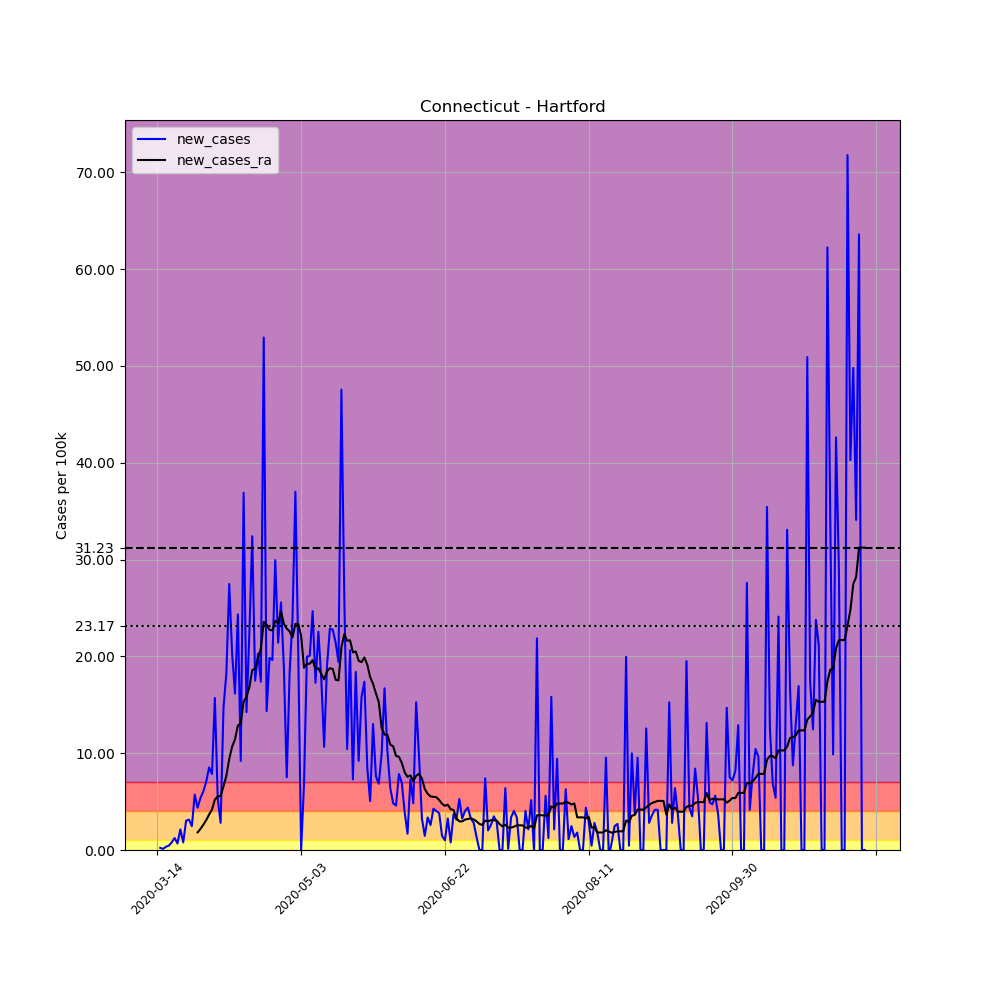

The table this chart was drawn from, first rows:
, date, county, state, fips, cases, deaths, COUNTY, STNAME, CTYNAME, POPESTIMATE2019, per_100k, new_cases, new_cases_ra
79708, 2020-03-14, Hartford, Connecticut, 9003, 1, 0, 3, Connecticut, Hartford, 891720, 0.1121, , 
79709, 2020-03-15, Hartford, Connecticut, 9003, 3, 0, 3, Connecticut, Hartford, 891720, 0.3364, 0.2243, 
79710, 2020-03-16, Hartford, Connecticut, 9003, 4, 0, 3, Connecticut, Hartford, 891720, 0.4486, 0.1121, 
79711, 2020-03-17, Hartford, Connecticut, 9003, 7, 0, 3, Connecticut, Hartford, 891720, 0.785, 0.3364, 
79712, 2020-03-18, Hartford, Connecticut, 9003, 11, 0, 3, Connecticut, Hartford, 891720, 1.234, 0.4486, 
79713, 2020-03-19, Hartford, Connecticut, 9003, 18, 0, 3, Connecticut, Hartford, 891720, 2.019, 0.785, 
79714, 2020-03-20, Hartford, Connecticut, 9003, 29, 0, 3, Connecticut, Hartford, 891720, 3.252, 1.234, 
79715, 2020-03-21, Hartford, Connecticut, 9003, 35, 0, 3, Connecticut, Hartford, 891720, 3.925, 0.6729, 
79716, 2020-03-22, Hartford, Connecticut, 9003, 54, 1, 3, Connecticut, Hartford, 891720, 6.056, 2.131, 
79717, 2020-03-23, Hartford, Connecticut, 9003, 61, 2, 3, Connecticut, Hartford, 891720, 6.841, 0.785, 
79718, 2020-03-24, Hartford, Connecticut, 9003, 88, 2, 3, Connecticut, Hartford, 891720, 9.869, 3.028, 
79719, 2020-03-25, Hartford, Connecticut, 9003, 116, 2, 3, Connecticut, Hartford, 891720, 13.01, 3.14, 
79720, 2020-03-26, Hartford, Connecticut, 9003, 138, 2, 3, Connecticut, Hartford, 891720, 15.48, 2.467, 
79721, 2020-03-27, Hartford, Connecticut, 9003, 189, 2, 3, Connecticut, Hartford, 891720, 21.19, 5.719, 
79722, 2020-03-28, Hartford, Connecticut, 9003, 228, 2, 3, Connecticut, Hartford, 891720, 25.57, 4.374, 1.818
79723, 2020-03-29, Hartford, Connecticut, 9003, 276, 2, 3, Connecticut, Hartford, 891720, 30.95, 5.383, 2.187
79724, 2020-03-30, Hartford, Connecticut, 9003, 330, 3, 3, Connecticut, Hartford, 891720, 37.01, 6.056, 2.611
79725, 2020-03-31, Hartford, Connecticut, 9003, 393, 7, 3, Connecticut, Hartford, 891720, 44.07, 7.065, 3.092
79726, 2020-04-01, Hartford, Connecticut, 9003, 469, 11, 3, Connecticut, Hartford, 891720, 52.59, 8.523, 3.669
79727, 2020-04-02, Hartford, Connecticut, 9003, 539, 13, 3, Connecticut, Hartford, 891720, 60.44, 7.85, 4.173
79728, 2020-04-03, Hartford, Connecticut, 9003, 679, 18, 3, Connecticut, Hartford, 891720, 76.14, 15.7, 5.207
79729, 2020-04-04, Hartford, Connecticut, 9003, 726, 26, 3, Connecticut, Hartford, 891720, 81.42, 5.271, 5.535
79730, 2020-04-05, Hartford, Connecticut, 9003, 751, 29, 3, Connecticut, Hartford, 891720, 84.22, 2.804, 5.583
79731, 2020-04-06, Hartford, Connecticut, 9003, 882, 31, 3, Connecticut, Hartford, 891720, 98.91, 14.69, 6.576
79732, 2020-04-07, Hartford, Connecticut, 9003, 1045, 48, 3, Connecticut, Hartford, 891720, 117.2, 18.28, 7.666
79733, 2020-04-08, Hartford, Connecticut, 9003, 1290, 68, 3, Connecticut, Hartford, 891720, 144.7, 27.47, 9.404
79734, 2020-04-09, Hartford, Connecticut, 9003, 1471, 75, 3, Connecticut, Hartford, 891720, 165, 20.3, 10.68
79735, 2020-04-10, Hartford, Connecticut, 9003, 1615, 88, 3, Connecticut, Hartford, 891720, 181.1, 16.15, 11.42
79736, 2020-04-11, Hartford, Connecticut, 9003, 1832, 101, 3, Connecticut, Hartford, 891720, 205.4, 24.33, 12.85
79737, 2020-04-12, Hartford, Connecticut, 9003, 1914, 116, 3, Connecticut, Hartford, 891720, 214.6, 9.196, 13.12
79738, 2020-04-13, Hartford, Connecticut, 9003, 2243, 133, 3, Connecticut, Hartford, 891720, 251.5, 36.89, 15.32
79739, 2020-04-14, Hartford, Connecticut, 9003, 2370, 153, 3, Connecticut, Hartford, 891720, 265.8, 14.24, 15.84
79740, 2020-04-15, Hartford, Connecticut, 9003, 2570, 213, 3, Connecticut, Hartford, 891720, 288.2, 22.43, 16.83
79741, 2020-04-16, Hartford, Connecticut, 9003, 2859, 243, 3, Connecticut, Hartford, 891720, 320.6, 32.41, 18.58
79742, 2020-04-17, Hartford, Connecticut, 9003, 3015, 266, 3, Connecticut, Hartford, 891720, 338.1, 17.49, 18.71
79743, 2020-04-18, Hartford, Connecticut, 9003, 3196, 289, 3, Connecticut, Hartford, 891720, 358.4, 20.3, 19.79
79744, 2020-04-19, Hartford, Connecticut, 9003, 3351, 295, 3, Connecticut, Hartford, 891720, 375.8, 17.38, 20.83
79745, 2020-04-20, Hartford, Connecticut, 9003, 3823, 369, 3, Connecticut, Hartford, 891720, 428.7, 52.93, 23.56
79746, 2020-04-21, Hartford, Connecticut, 9003, 3951, 402, 3, Connecticut, Hartford, 891720, 443.1, 14.35, 23.28
79747, 2020-04-22, Hartford, Connecticut, 9003, 4128, 442, 3, Connecticut, Hartford, 891720, 462.9, 19.85, 22.73
79748, 2020-04-23, Hartford, Connecticut, 9003, 4303, 469, 3, Connecticut, Hartford, 891720, 482.6, 19.62, 22.68
79749, 2020-04-24, Hartford, Connecticut, 9003, 4570, 511, 3, Connecticut, Hartford, 891720, 512.5, 29.94, 23.67
79750, 2020-04-25, Hartford, Connecticut, 9003, 4761, 553, 3, Connecticut, Hartford, 891720, 533.9, 21.42, 23.46
79751, 2020-04-26, Hartford, Connecticut, 9003, 4989, 579, 3, Connecticut, Hartford, 891720, 559.5, 25.57, 24.63
79752, 2020-04-27, Hartford, Connecticut, 9003, 5157, 612, 3, Connecticut, Hartford, 891720, 578.3, 18.84, 23.34
79753, 2020-04-28, Hartford, Connecticut, 9003, 5224, 643, 3, Connecticut, Hartford, 891720, 585.8, 7.514, 22.86
79754, 2020-04-29, Hartford, Connecticut, 9003, 5388, 670, 3, Connecticut, Hartford, 891720, 604.2, 18.39, 22.57
79755, 2020-04-30, Hartford, Connecticut, 9003, 5601, 698, 3, Connecticut, Hartford, 891720, 628.1, 23.89, 21.96
79756, 2020-05-01, Hartford, Connecticut, 9003, 5931, 715, 3, Connecticut, Hartford, 891720, 665.1, 37.01, 23.36
79757, 2020-05-02, Hartford, Connecticut, 9003, 6112, 741, 3, Connecticut, Hartford, 891720, 685.4, 20.3, 23.36
79758, 2020-05-03, Hartford, Connecticut, 9003, 6112, 741, 3, Connecticut, Hartford, 891720, 685.4, 0.0, 22.12
79759, 2020-05-04, Hartford, Connecticut, 9003, 6173, 773, 3, Connecticut, Hartford, 891720, 692.3, 6.841, 18.82
79760, 2020-05-05, Hartford, Connecticut, 9003, 6351, 804, 3, Connecticut, Hartford, 891720, 712.2, 19.96, 19.22
79761, 2020-05-06, Hartford, Connecticut, 9003, 6530, 842, 3, Connecticut, Hartford, 891720, 732.3, 20.07, 19.24
79762, 2020-05-07, Hartford, Connecticut, 9003, 6750, 867, 3, Connecticut, Hartford, 891720, 757, 24.67, 19.6
79763, 2020-05-08, Hartford, Connecticut, 9003, 6904, 884, 3, Connecticut, Hartford, 891720, 774.2, 17.27, 18.7
79764, 2020-05-09, Hartford, Connecticut, 9003, 7105, 901, 3, Connecticut, Hartford, 891720, 796.8, 22.54, 18.78
79765, 2020-05-10, Hartford, Connecticut, 9003, 7263, 909, 3, Connecticut, Hartford, 891720, 814.5, 17.72, 18.22
79766, 2020-05-11, Hartford, Connecticut, 9003, 7358, 921, 3, Connecticut, Hartford, 891720, 825.1, 10.65, 17.63
79767, 2020-05-12, Hartford, Connecticut, 9003, 7528, 931, 3, Connecticut, Hartford, 891720, 844.2, 19.06, 18.46
... 187 more rows
